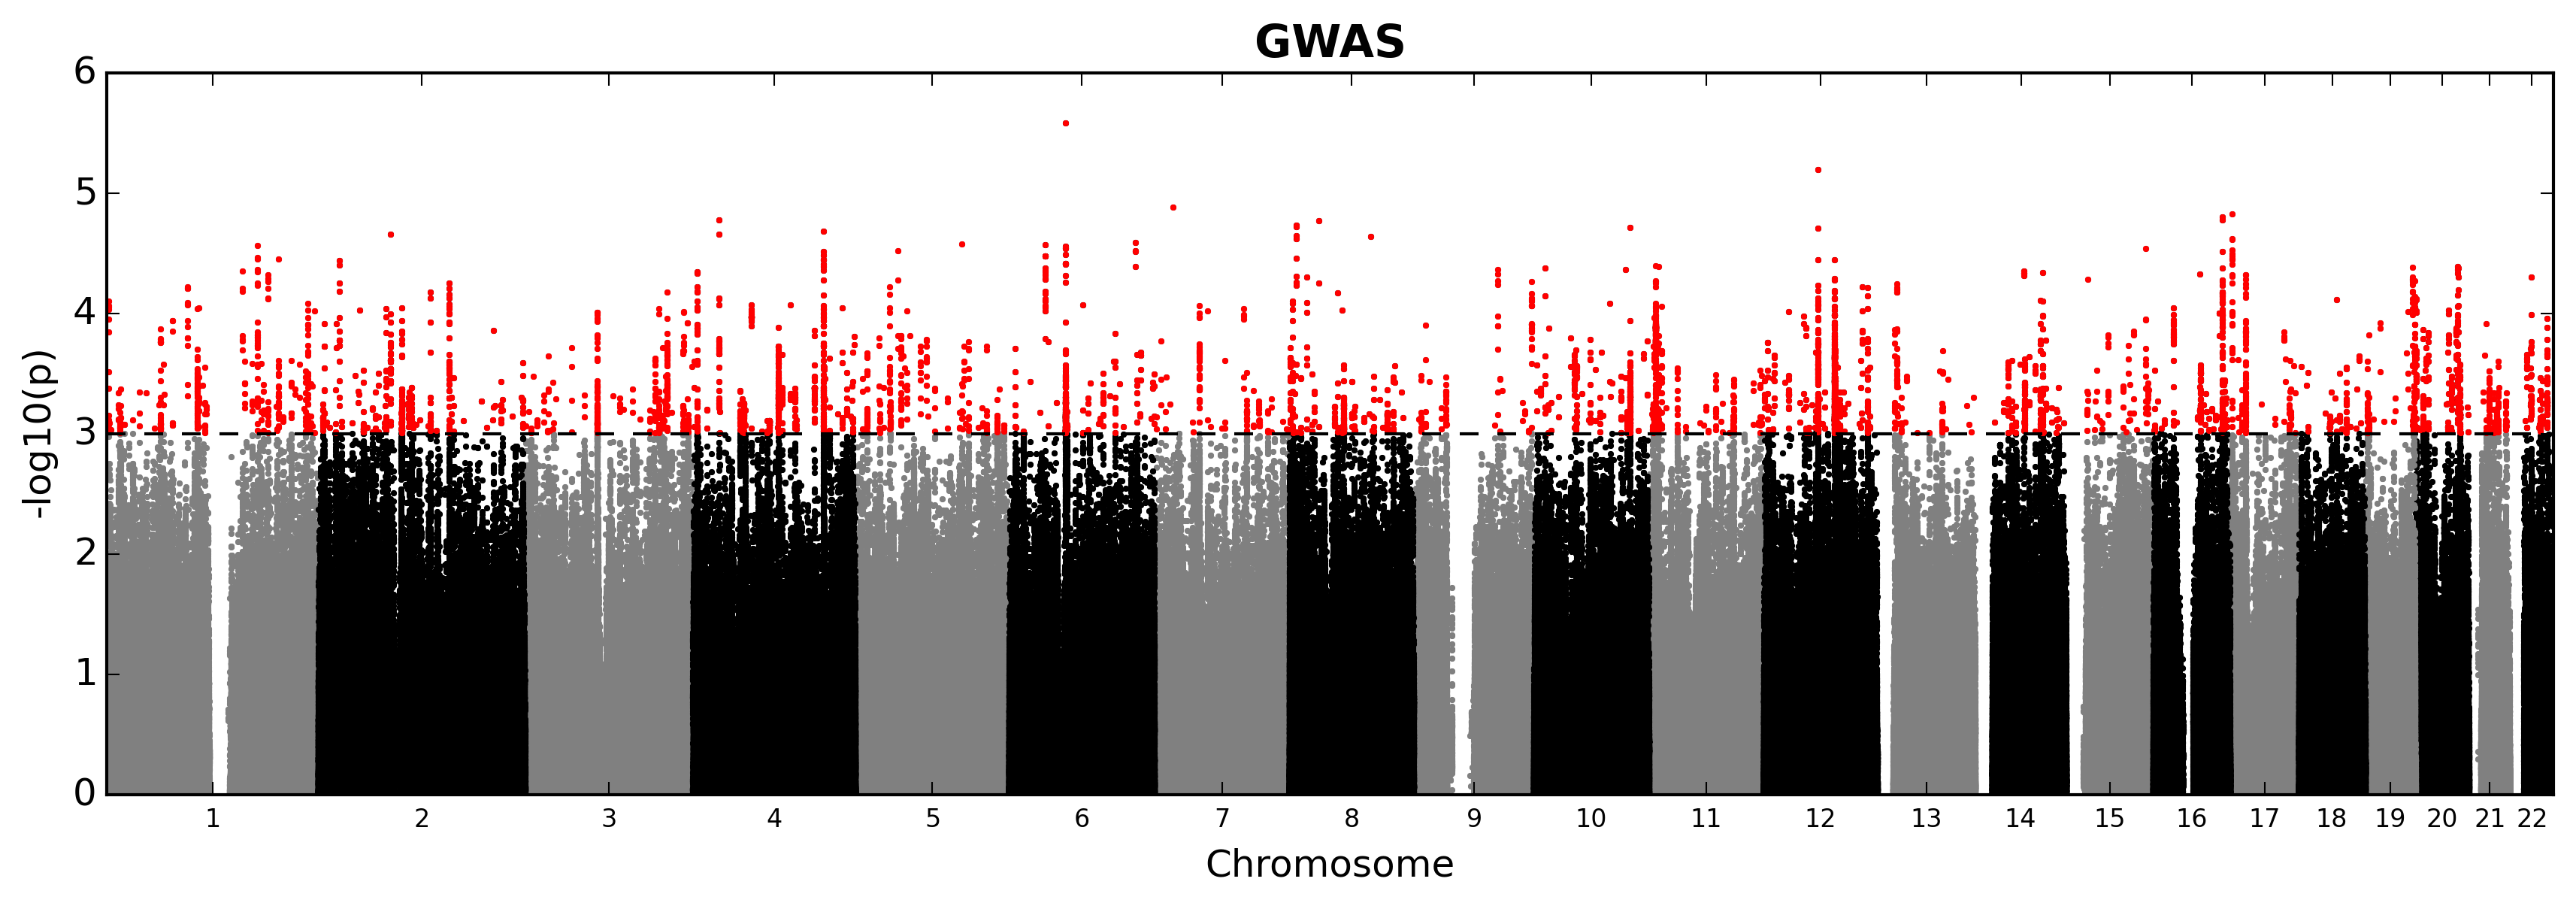

Values plotted in this chart, from the file beside it:
, rs_id_assoc, chromosome, pos, pvalue_assoc, allele_A, allele_B, covariates, beta_assoc, maf, all_OR
96429, rs7543737, 1, 3009969, 0.0001125, G, A, age sex pc1 pc2, 0.3185, 0.2589, 1.302
96446, rs760565, 1, 3010317, 0.0003082, A, T, age sex pc1 pc2, 0.289, 0.394, 1.237
96468, rs4648361, 1, 3010327, 9.3211e-05, G, A, age sex pc1 pc2, 0.325, 0.2609, 1.3
96498, rs734373, 1, 3010703, 9.0194e-05, G, T, age sex pc1 pc2, 0.3275, 0.2599, 1.302
96528, rs734372, 1, 3010853, 8.0067e-05, G, A, age sex pc1 pc2, 0.3301, 0.2603, 1.303
96545, rs734374, 1, 3010969, 0.0001454, A, C, age sex pc1 pc2, 0.3219, 0.2559, 1.287
96738, rs2981874, 1, 3011286, 8.7059e-05, C, G, age sex pc1 pc2, 0.3342, 0.2586, 1.288
96954, rs2981873, 1, 3011329, 0.0004276, T, C, age sex pc1 pc2, 0.2865, 0.3905, 1.223
96964, rs10449220, 1, 3011549, 0.0008523, G, A, age sex pc1 pc2, 0.3052, 0.2262, 1.243
96980, rs10449221, 1, 3011558, 0.0007776, G, A, age sex pc1 pc2, 0.3071, 0.2269, 1.245
96994, rs2993491, 1, 3011610, 0.0007093, T, C, age sex pc1 pc2, 0.3098, 0.2289, 1.242
144698, rs61768911, 1, 3748982, 0.0008258, C, G, age sex pc1 pc2, 0.4962, 0.07145, 1.627
149171, rs4648428, 1, 3773718, 0.0009245, A, G, age sex pc1 pc2, 0.5006, 0.06663, 1.64
250325, rs449154, 1, 4811383, 0.0009349, A, G, age sex pc1 pc2, 0.3503, 0.1283, 1.372
788125, rs34257427, 1, 14354841, 0.0004649, C, T, age sex pc1 pc2, -0.3075, 0.2455, 0.7301
788212, rs7527544, 1, 14358007, 0.0007687, G, A, age sex pc1 pc2, -0.2908, 0.2469, 0.7344
788279, rs35176877, 1, 14359097, 0.0007805, G, A, age sex pc1 pc2, -0.2899, 0.2471, 0.7341
788486, rs10754904, 1, 14359675, 0.0005798, C, A, age sex pc1 pc2, 0.2512, 0.4347, 1.294
788506, rs7414562, 1, 14359780, 0.0006229, G, A, age sex pc1 pc2, 0.2489, 0.4361, 1.293
940805, rs12738340, 1, 16133396, 0.0009515, C, A, age sex pc1 pc2, 0.407, 0.09748, 1.525
941127, rs4661654, 1, 16136108, 0.0008884, A, G, age sex pc1 pc2, 0.4083, 0.09781, 1.531
942545, rs6429781, 1, 16144174, 0.0006712, C, A, age sex pc1 pc2, 0.4183, 0.09734, 1.552
945292, rs2202045, 1, 16156406, 0.0009036, T, C, age sex pc1 pc2, 0.404, 0.09999, 1.504
945308, rs6689074, 1, 16157218, 0.0009077, T, C, age sex pc1 pc2, 0.4077, 0.09676, 1.528
945377, rs12568613, 1, 16159790, 0.0009137, C, A, age sex pc1 pc2, 0.4087, 0.09627, 1.53
945444, rs6688051, 1, 16161530, 0.0007975, C, G, age sex pc1 pc2, 0.4112, 0.09796, 1.524
946367, rs7542781, 1, 16163820, 0.000999, A, T, age sex pc1 pc2, 0.4036, 0.09719, 1.522
946383, rs1976400, 1, 16164154, 0.0008357, C, A, age sex pc1 pc2, 0.4091, 0.09677, 1.537
949975, rs6429786, 1, 16210373, 0.0007819, C, T, age sex pc1 pc2, 0.3938, 0.1146, 1.465
952359, rs848213, 1, 16264264, 0.0008727, G, A, age sex pc1 pc2, -0.4043, 0.107, 0.6742
955279, rs848304, 1, 16316631, 0.00043, T, C, age sex pc1 pc2, 0.4457, 0.09267, 1.651
955299, rs848305, 1, 16316825, 0.000588, A, T, age sex pc1 pc2, 0.4384, 0.08922, 1.641
955542, rs848306, 1, 16317706, 0.0007492, A, G, age sex pc1 pc2, 0.4241, 0.09191, 1.622
955576, rs848307, 1, 16319232, 0.0007409, A, G, age sex pc1 pc2, 0.4274, 0.09275, 1.599
1309080, rs3818392, 1, 20993162, 0.0008516, G, A, age sex pc1 pc2, 0.2458, 0.4174, 1.273
1312336, rs34403052, 1, 21039686, 0.0008444, A, G, age sex pc1 pc2, 0.4117, 0.09509, 1.427
1825074, rs267691, 1, 30467805, 0.0007744, C, T, age sex pc1 pc2, -0.2517, 0.3687, 0.7854
2265533, rs12409682, 1, 38569023, 0.0008661, G, A, age sex pc1 pc2, 0.5899, 0.05015, 1.541
2305085, rs2151267, 1, 39157176, 0.000679, T, C, age sex pc1 pc2, 0.2624, 0.4719, 1.261
2305299, rs10890339, 1, 39166952, 0.0004551, G, A, age sex pc1 pc2, 0.2702, 0.4493, 1.281
2764819, rs324410, 1, 46834173, 0.0004634, T, C, age sex pc1 pc2, -0.5569, 0.05503, 0.608
3271495, rs6670302, 1, 56799260, 0.0009093, T, A, age sex pc1 pc2, 0.2773, 0.2483, 1.285
3626479, rs6675491, 1, 62198862, 0.00058, T, G, age sex pc1 pc2, -0.3049, 0.2499, 0.7838
3731651, rs17391096, 1, 63663047, 0.0009108, C, T, age sex pc1 pc2, -0.2663, 0.2865, 0.7934
3731841, rs1541058, 1, 63663369, 0.000837, C, A, age sex pc1 pc2, -0.268, 0.2868, 0.7922
3731878, rs17124747, 1, 63664042, 0.0007008, C, G, age sex pc1 pc2, -0.2725, 0.2842, 0.7905
3731889, rs17124748, 1, 63664177, 0.0007858, G, T, age sex pc1 pc2, -0.2695, 0.2846, 0.7925
3731910, rs17391131, 1, 63665339, 0.0005506, C, T, age sex pc1 pc2, -0.274, 0.2837, 0.7857
3732009, rs6702524, 1, 63667742, 0.0009405, T, C, age sex pc1 pc2, -0.2735, 0.2641, 0.7939
3732038, rs6690063, 1, 63667986, 0.0008444, G, C, age sex pc1 pc2, -0.2761, 0.2645, 0.7916
3732108, rs6696027, 1, 63669265, 0.0009131, C, T, age sex pc1 pc2, -0.2747, 0.2637, 0.7933
3732771, rs6663894, 1, 63670348, 0.0009039, T, C, age sex pc1 pc2, -0.2752, 0.2633, 0.7929
3732814, rs17391187, 1, 63672383, 0.0008993, C, A, age sex pc1 pc2, -0.2757, 0.2626, 0.7928
3733000, rs4915886, 1, 63677260, 0.000749, G, A, age sex pc1 pc2, -0.283, 0.2564, 0.7871
3733032, rs66548411, 1, 63678303, 0.000854, C, G, age sex pc1 pc2, -0.2791, 0.2591, 0.7907
3733061, rs67901713, 1, 63678533, 0.000931, T, C, age sex pc1 pc2, -0.2773, 0.2569, 0.791
3733144, rs7541600, 1, 63679609, 0.0008321, A, G, age sex pc1 pc2, -0.2798, 0.2562, 0.7886
3733159, rs7519314, 1, 63679894, 0.0005042, C, T, age sex pc1 pc2, -0.2896, 0.2621, 0.7821
3733209, rs60810639, 1, 63680259, 0.0009253, T, A, age sex pc1 pc2, -0.2774, 0.2584, 0.7908
3733286, rs72674292, 1, 63681628, 0.0008296, C, G, age sex pc1 pc2, -0.2922, 0.2397, 0.7852
... 4,865 more rows
